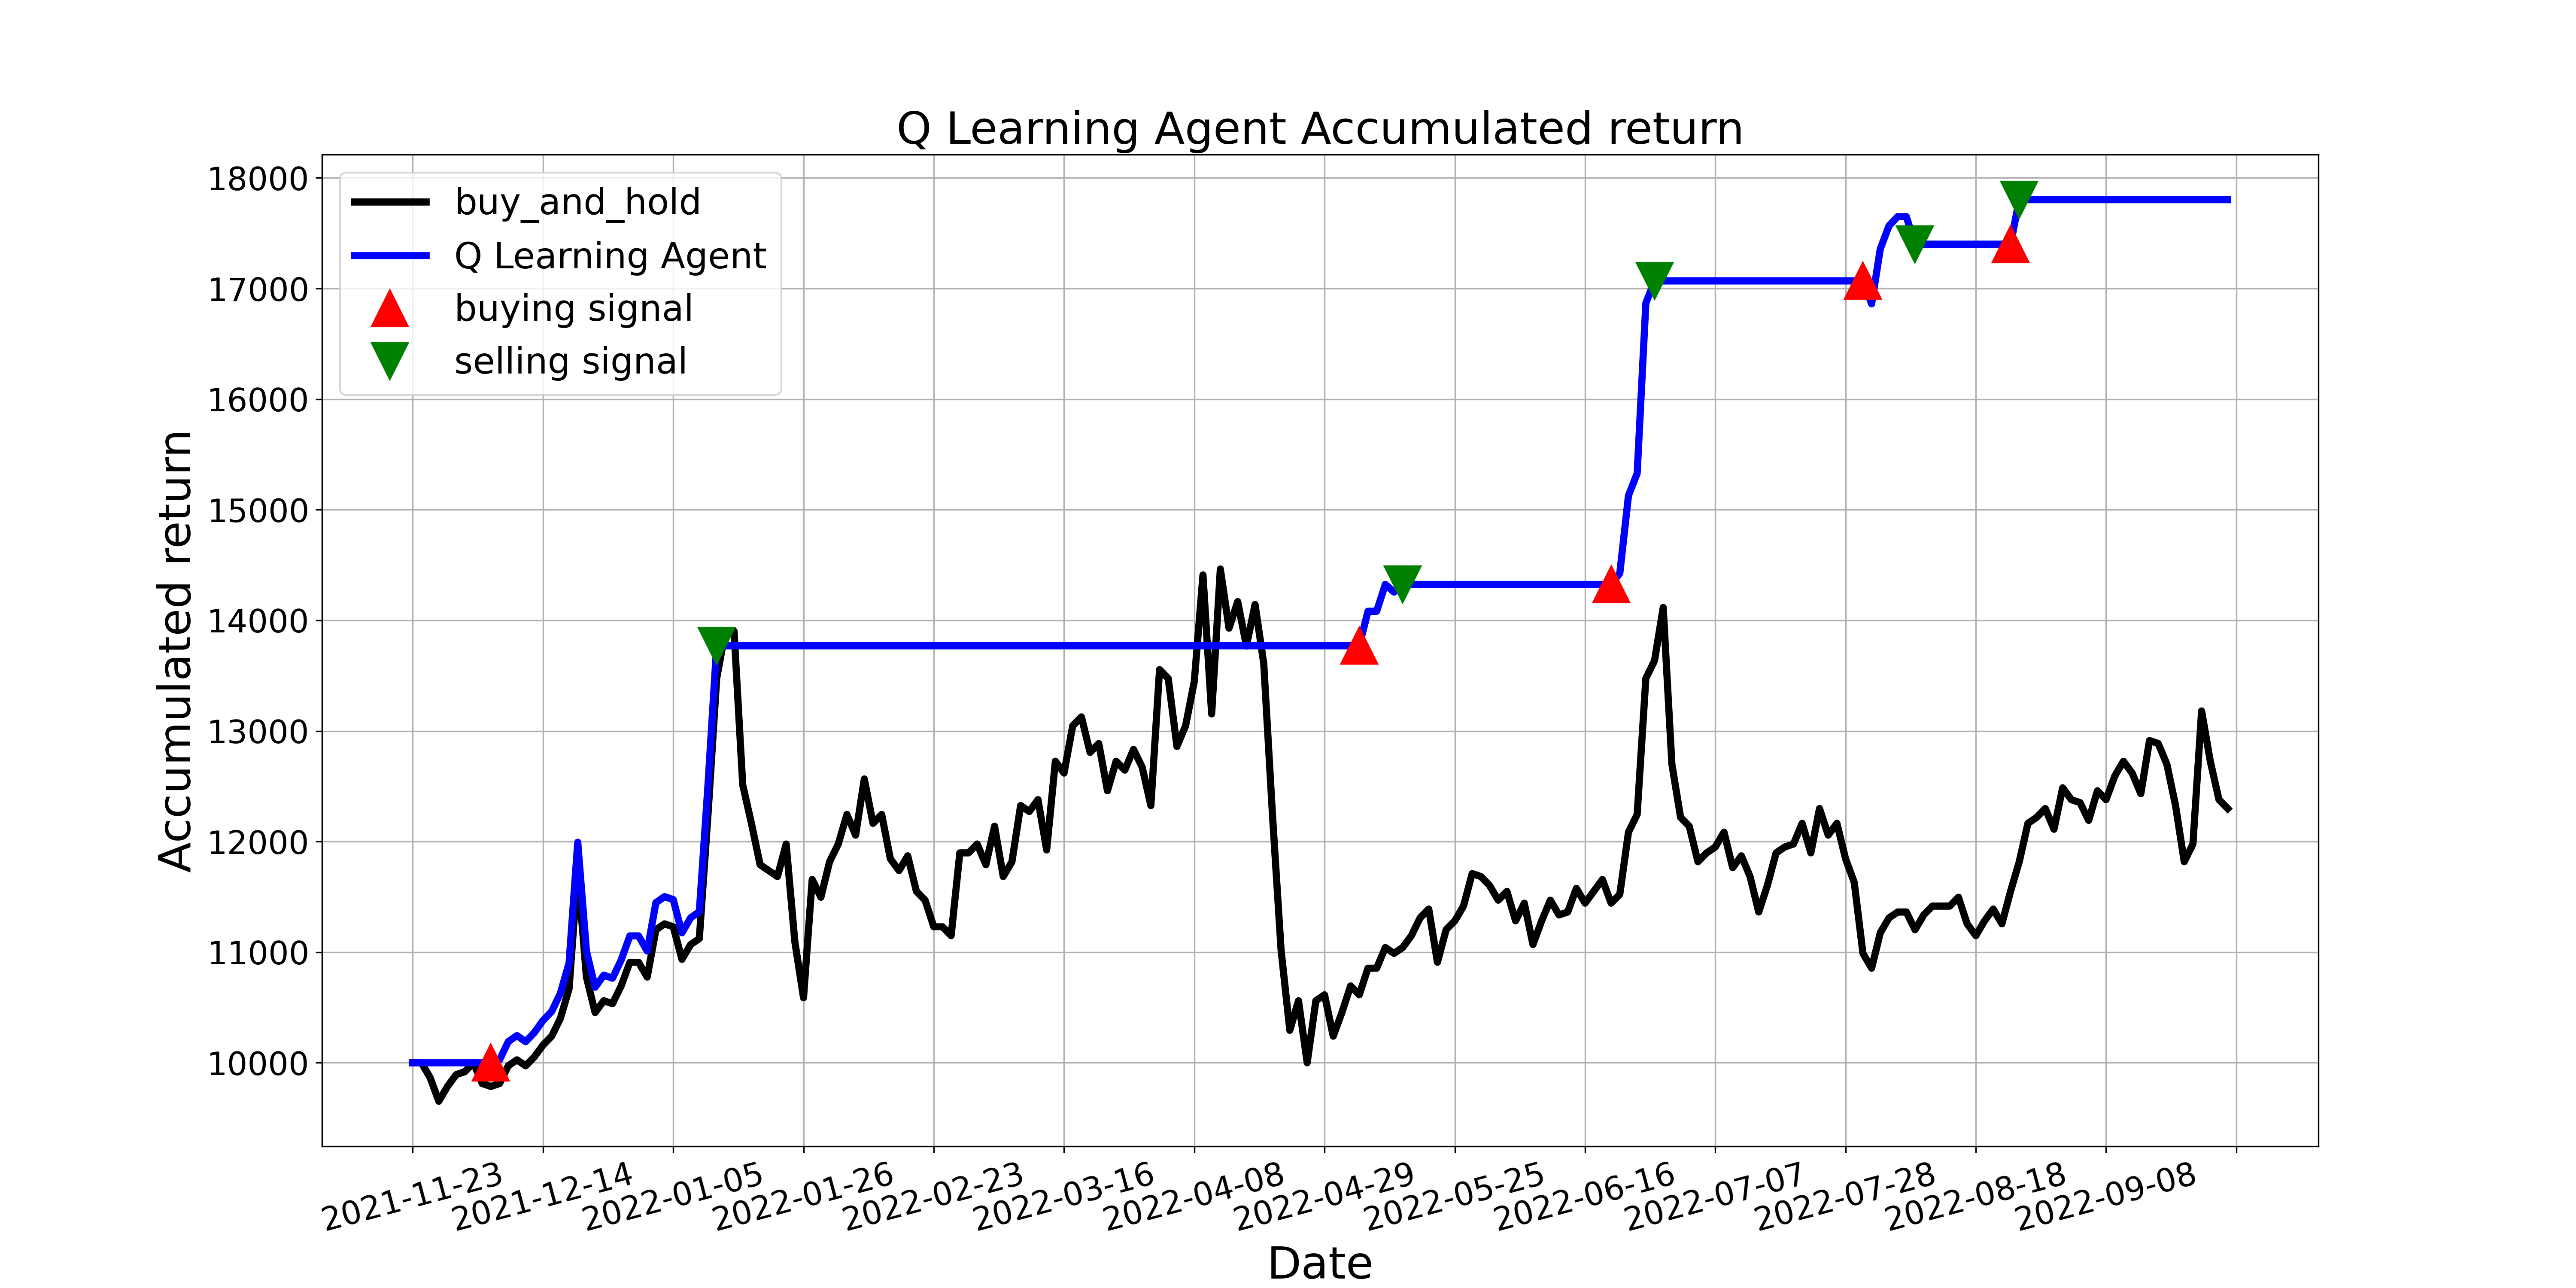

The table this chart was drawn from, first rows:
, tradeDate, B&H, action, operation, return
0, 2021-11-23, 10000, 0, 0, 10000
1, 2021-11-24, 10000, 11, 0, 10000
2, 2021-11-25, 9866, 7, 0, 10000
3, 2021-11-26, 9653, 8, 0, 10000
4, 2021-11-29, 9786, 7, 0, 10000
5, 2021-11-30, 9893, 7, 0, 10000
6, 2021-12-01, 9920, 11, 0, 10000
7, 2021-12-02, 10000, 6, 0, 10000
8, 2021-12-03, 9813, 10, 0, 10000
9, 2021-12-06, 9786, 1, 1, 10000
10, 2021-12-07, 9813, 10, 0, 10027
11, 2021-12-08, 9973, 7, 0, 10191
12, 2021-12-09, 10027, 8, 0, 10246
13, 2021-12-10, 9973, 8, 0, 10191
14, 2021-12-13, 10053, 11, 0, 10273
15, 2021-12-14, 10160, 1, 0, 10382
16, 2021-12-15, 10241, 11, 0, 10464
17, 2021-12-16, 10401, 6, 0, 10628
18, 2021-12-17, 10668, 6, 0, 10902
19, 2021-12-20, 11737, 11, 0, 11994
20, 2021-12-21, 10775, 7, 0, 11011
21, 2021-12-22, 10454, 10, 0, 10683
22, 2021-12-23, 10561, 7, 0, 10792
23, 2021-12-24, 10535, 11, 0, 10765
24, 2021-12-27, 10695, 11, 0, 10929
25, 2021-12-28, 10909, 11, 0, 11147
26, 2021-12-29, 10909, 11, 0, 11147
27, 2021-12-30, 10775, 11, 0, 11011
28, 2021-12-31, 11203, 7, 0, 11448
29, 2022-01-04, 11256, 6, 0, 11503
30, 2022-01-05, 11230, 10, 0, 11475
31, 2022-01-06, 10936, 7, 0, 11175
32, 2022-01-07, 11069, 10, 0, 11311
33, 2022-01-10, 11123, 8, 0, 11366
34, 2022-01-11, 12245, 8, 0, 12513
35, 2022-01-12, 13475, 2, 2, 13770
36, 2022-01-13, 13903, 2, 0, 13770
37, 2022-01-14, 13903, 10, 0, 13770
38, 2022-01-17, 12513, 7, 0, 13770
39, 2022-01-18, 12165, 11, 0, 13770
40, 2022-01-19, 11791, 11, 0, 13770
41, 2022-01-20, 11737, 8, 0, 13770
42, 2022-01-21, 11684, 11, 0, 13770
43, 2022-01-24, 11978, 11, 0, 13770
44, 2022-01-25, 11096, 7, 0, 13770
45, 2022-01-26, 10588, 11, 0, 13770
46, 2022-01-27, 11657, 7, 0, 13770
47, 2022-01-28, 11497, 11, 0, 13770
48, 2022-02-07, 11818, 10, 0, 13770
49, 2022-02-08, 11978, 10, 0, 13770
50, 2022-02-09, 12245, 8, 0, 13770
51, 2022-02-10, 12058, 10, 0, 13770
52, 2022-02-11, 12566, 7, 0, 13770
53, 2022-02-14, 12165, 11, 0, 13770
54, 2022-02-15, 12245, 11, 0, 13770
55, 2022-02-16, 11844, 8, 0, 13770
56, 2022-02-17, 11737, 10, 0, 13770
57, 2022-02-18, 11871, 11, 0, 13770
58, 2022-02-21, 11550, 6, 0, 13770
59, 2022-02-22, 11470, 6, 0, 13770
... 150 more rows
